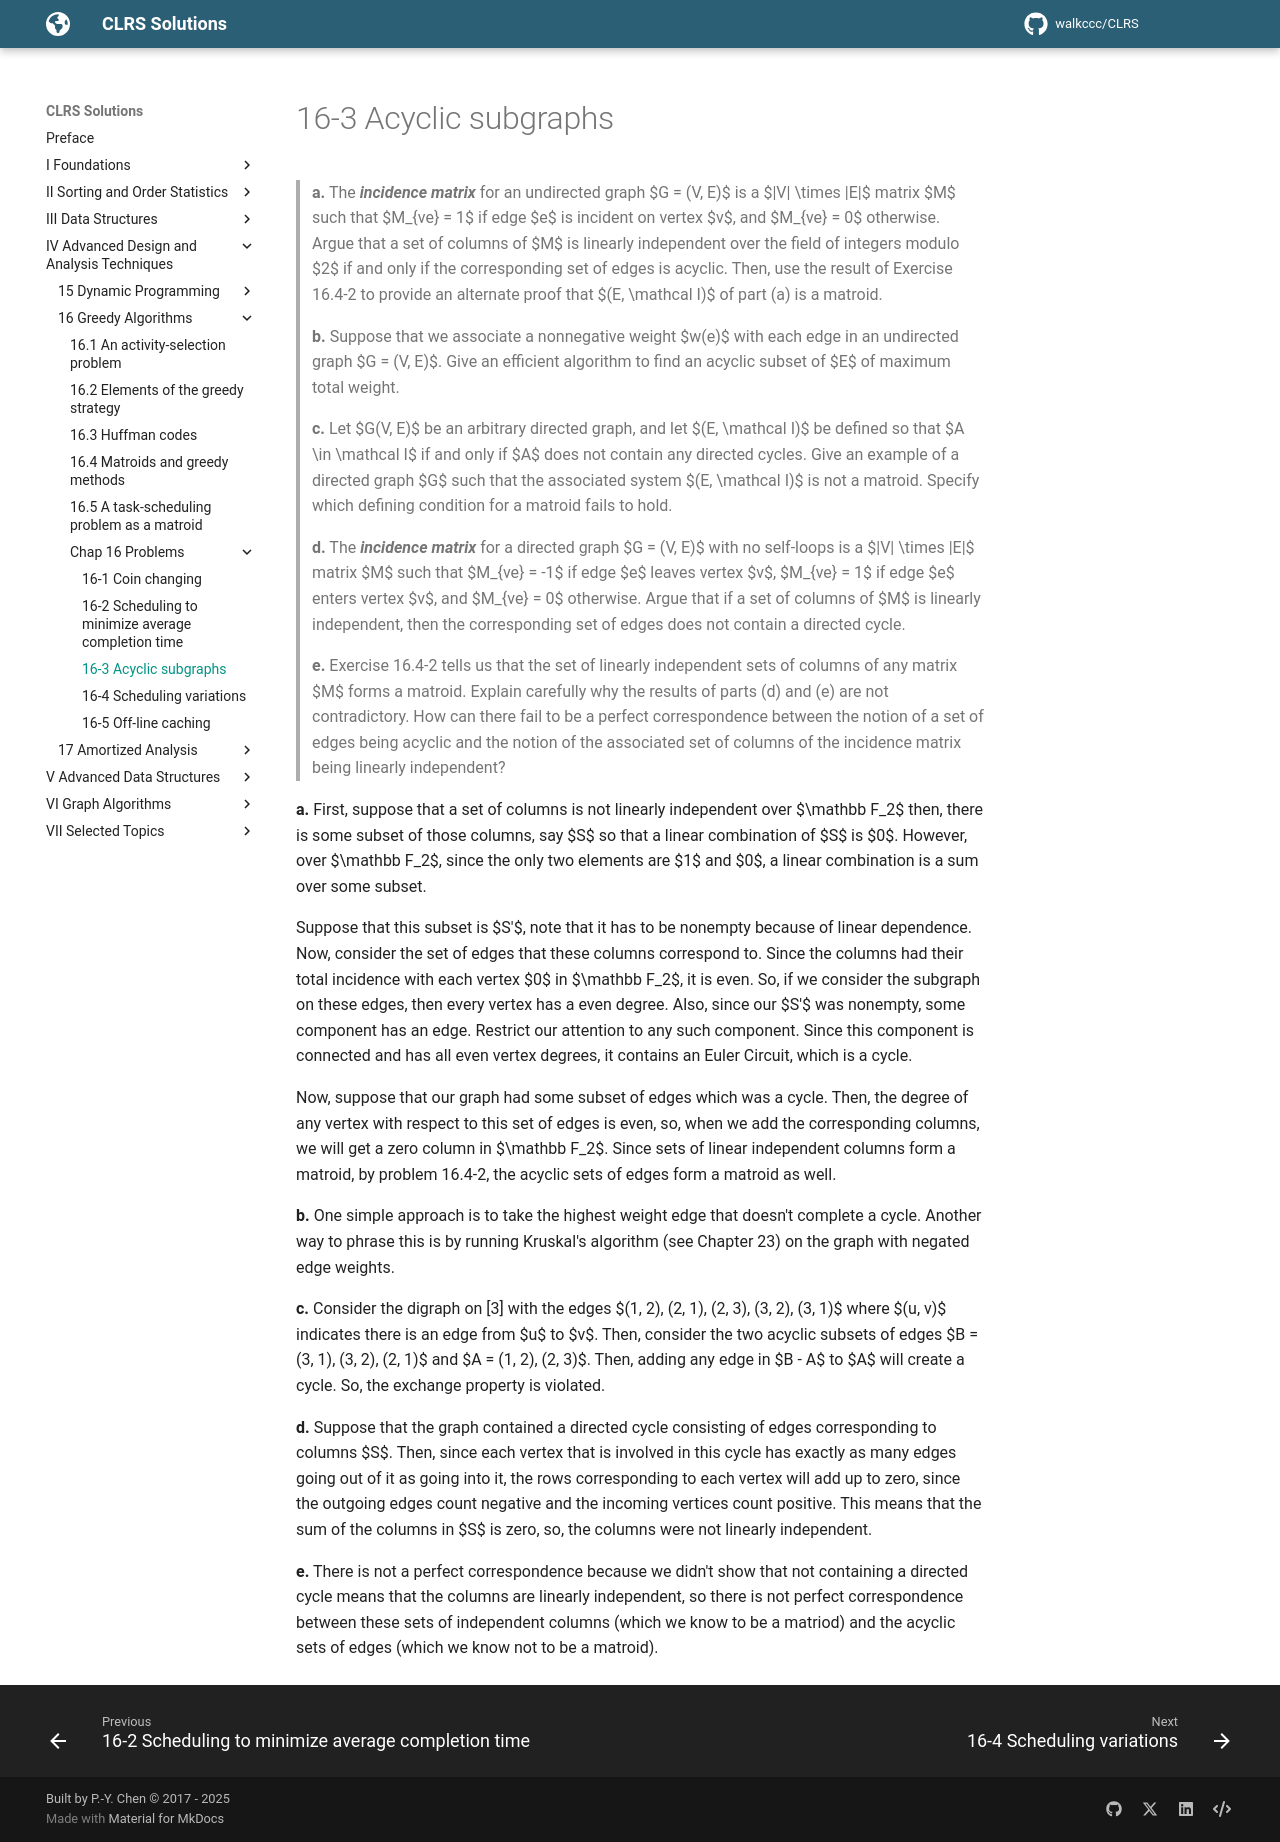

repository: walkccc/CLRS · page: Chap16/Problems/16-3/index.html · generator: mkdocs

> **a.** The **_incidence matrix_** for an undirected graph $G = (V, E)$ is a $|V| \times |E|$ matrix $M$ such that $M_{ve} = 1$ if edge $e$ is incident on vertex $v$, and $M_{ve} = 0$ otherwise. Argue that a set of columns of $M$ is linearly independent over the field of integers modulo $2$ if and only if the corresponding set of edges is acyclic. Then, use the result of Exercise 16.4-2 to provide an alternate proof that $(E, \mathcal I)$ of part (a) is a matroid.
>
> **b.** Suppose that we associate a nonnegative weight $w(e)$ with each edge in an undirected graph $G = (V, E)$. Give an efficient algorithm to find an acyclic subset of $E$ of maximum total weight.
>
> **c.** Let $G(V, E)$ be an arbitrary directed graph, and let $(E, \mathcal I)$ be defined so that $A \in \mathcal I$ if and only if $A$ does not contain any directed cycles. Give an example of a directed graph $G$ such that the associated system $(E, \mathcal I)$ is not a matroid. Specify which defining condition for a matroid fails to hold.
>
> **d.** The **_incidence matrix_** for a directed graph $G = (V, E)$ with no self-loops is a $|V| \times |E|$ matrix $M$ such that $M_{ve} = -1$ if edge $e$ leaves vertex $v$, $M_{ve} = 1$ if edge $e$ enters vertex $v$, and $M_{ve} = 0$ otherwise. Argue that if a set of columns of $M$ is linearly independent, then the corresponding set of edges does not contain a directed cycle.
>
> **e.** Exercise 16.4-2 tells us that the set of linearly independent sets of columns of any matrix $M$ forms a matroid. Explain carefully why the results of parts (d) and (e) are not contradictory. How can there fail to be a perfect correspondence between the notion of a set of edges being acyclic and the notion of the associated set of columns of the incidence matrix being linearly independent?

**a.** First, suppose that a set of columns is not linearly independent over $\mathbb F_2$ then, there is some subset of those columns, say $S$ so that a linear combination of $S$ is $0$. However, over $\mathbb F_2$, since the only two elements are $1$ and $0$, a linear combination is a sum over some subset.

Suppose that this subset is $S'$, note that it has to be nonempty because of linear dependence. Now, consider the set of edges that these columns correspond to. Since the columns had their total incidence with each vertex $0$ in $\mathbb F_2$, it is even. So, if we consider the subgraph on these edges, then every vertex has a even degree. Also, since our $S'$ was nonempty, some component has an edge. Restrict our attention to any such component. Since this component is connected and has all even vertex degrees, it contains an Euler Circuit, which is a cycle.

Now, suppose that our graph had some subset of edges which was a cycle. Then, the degree of any vertex with respect to this set of edges is even, so, when we add the corresponding columns, we will get a zero column in $\mathbb F_2$. Since sets of linear independent columns form a matroid, by problem 16.4-2, the acyclic sets of edges form a matroid as well.

**b.** One simple approach is to take the highest weight edge that doesn't complete a cycle. Another way to phrase this is by running Kruskal's algorithm (see Chapter 23) on the graph with negated edge weights.

**c.** Consider the digraph on [3] with the edges $(1, 2), (2, 1), (2, 3), (3, 2), (3, 1)$ where $(u, v)$ indicates there is an edge from $u$ to $v$. Then, consider the two acyclic subsets of edges $B = (3, 1), (3, 2), (2, 1)$ and $A = (1, 2), (2, 3)$. Then, adding any edge in $B - A$ to $A$ will create a cycle. So, the exchange property is violated.

**d.** Suppose that the graph contained a directed cycle consisting of edges corresponding to columns $S$. Then, since each vertex that is involved in this cycle has exactly as many edges going out of it as going into it, the rows corresponding to each vertex will add up to zero, since the outgoing edges count negative and the incoming vertices count positive. This means that the sum of the columns in $S$ is zero, so, the columns were not linearly independent.

**e.** There is not a perfect correspondence because we didn't show that not containing a directed cycle means that the columns are linearly independent, so there is not perfect correspondence between these sets of independent columns (which we know to be a matriod) and the acyclic sets of edges (which we know not to be a matroid).
